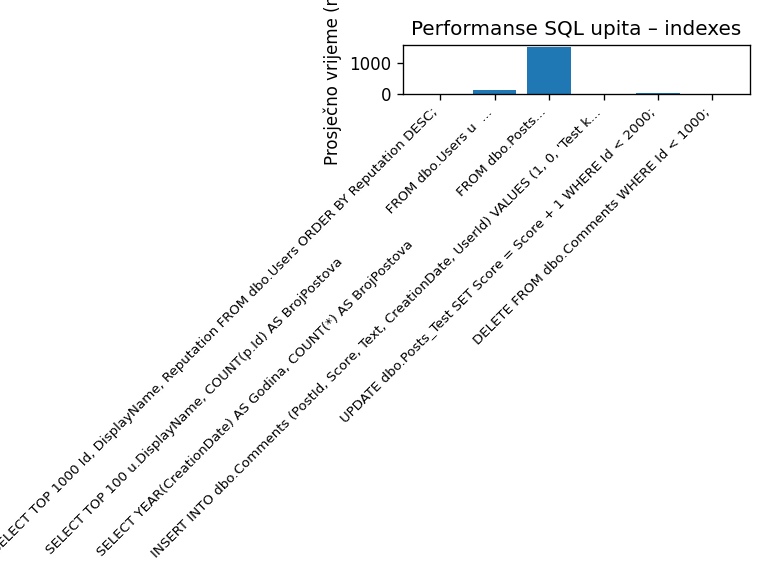

Data behind this chart, as committed beside it:
query, min_time_ms, max_time_ms, avg_time_ms, runs
SELECT TOP 1000 Id, DisplayName, Reputat…, 6.001, 7.133, 6.711, 3
SELECT TOP 100 u.DisplayName, COUNT(p.Id…, 98.98, 128.7, 110.8, 3
SELECT YEAR(CreationDate) AS Godina, COU…, 1434, 1605, 1533, 3
INSERT INTO dbo.Comments (PostId, Score,…, 0.0, 2.402, 1.465, 3
UPDATE dbo.Posts_Test SET Score = Score …, 31.41, 56.52, 40.7, 3
DELETE FROM dbo.Comments WHERE Id < 1000…, 0.0, 1.079, 0.3597, 3
